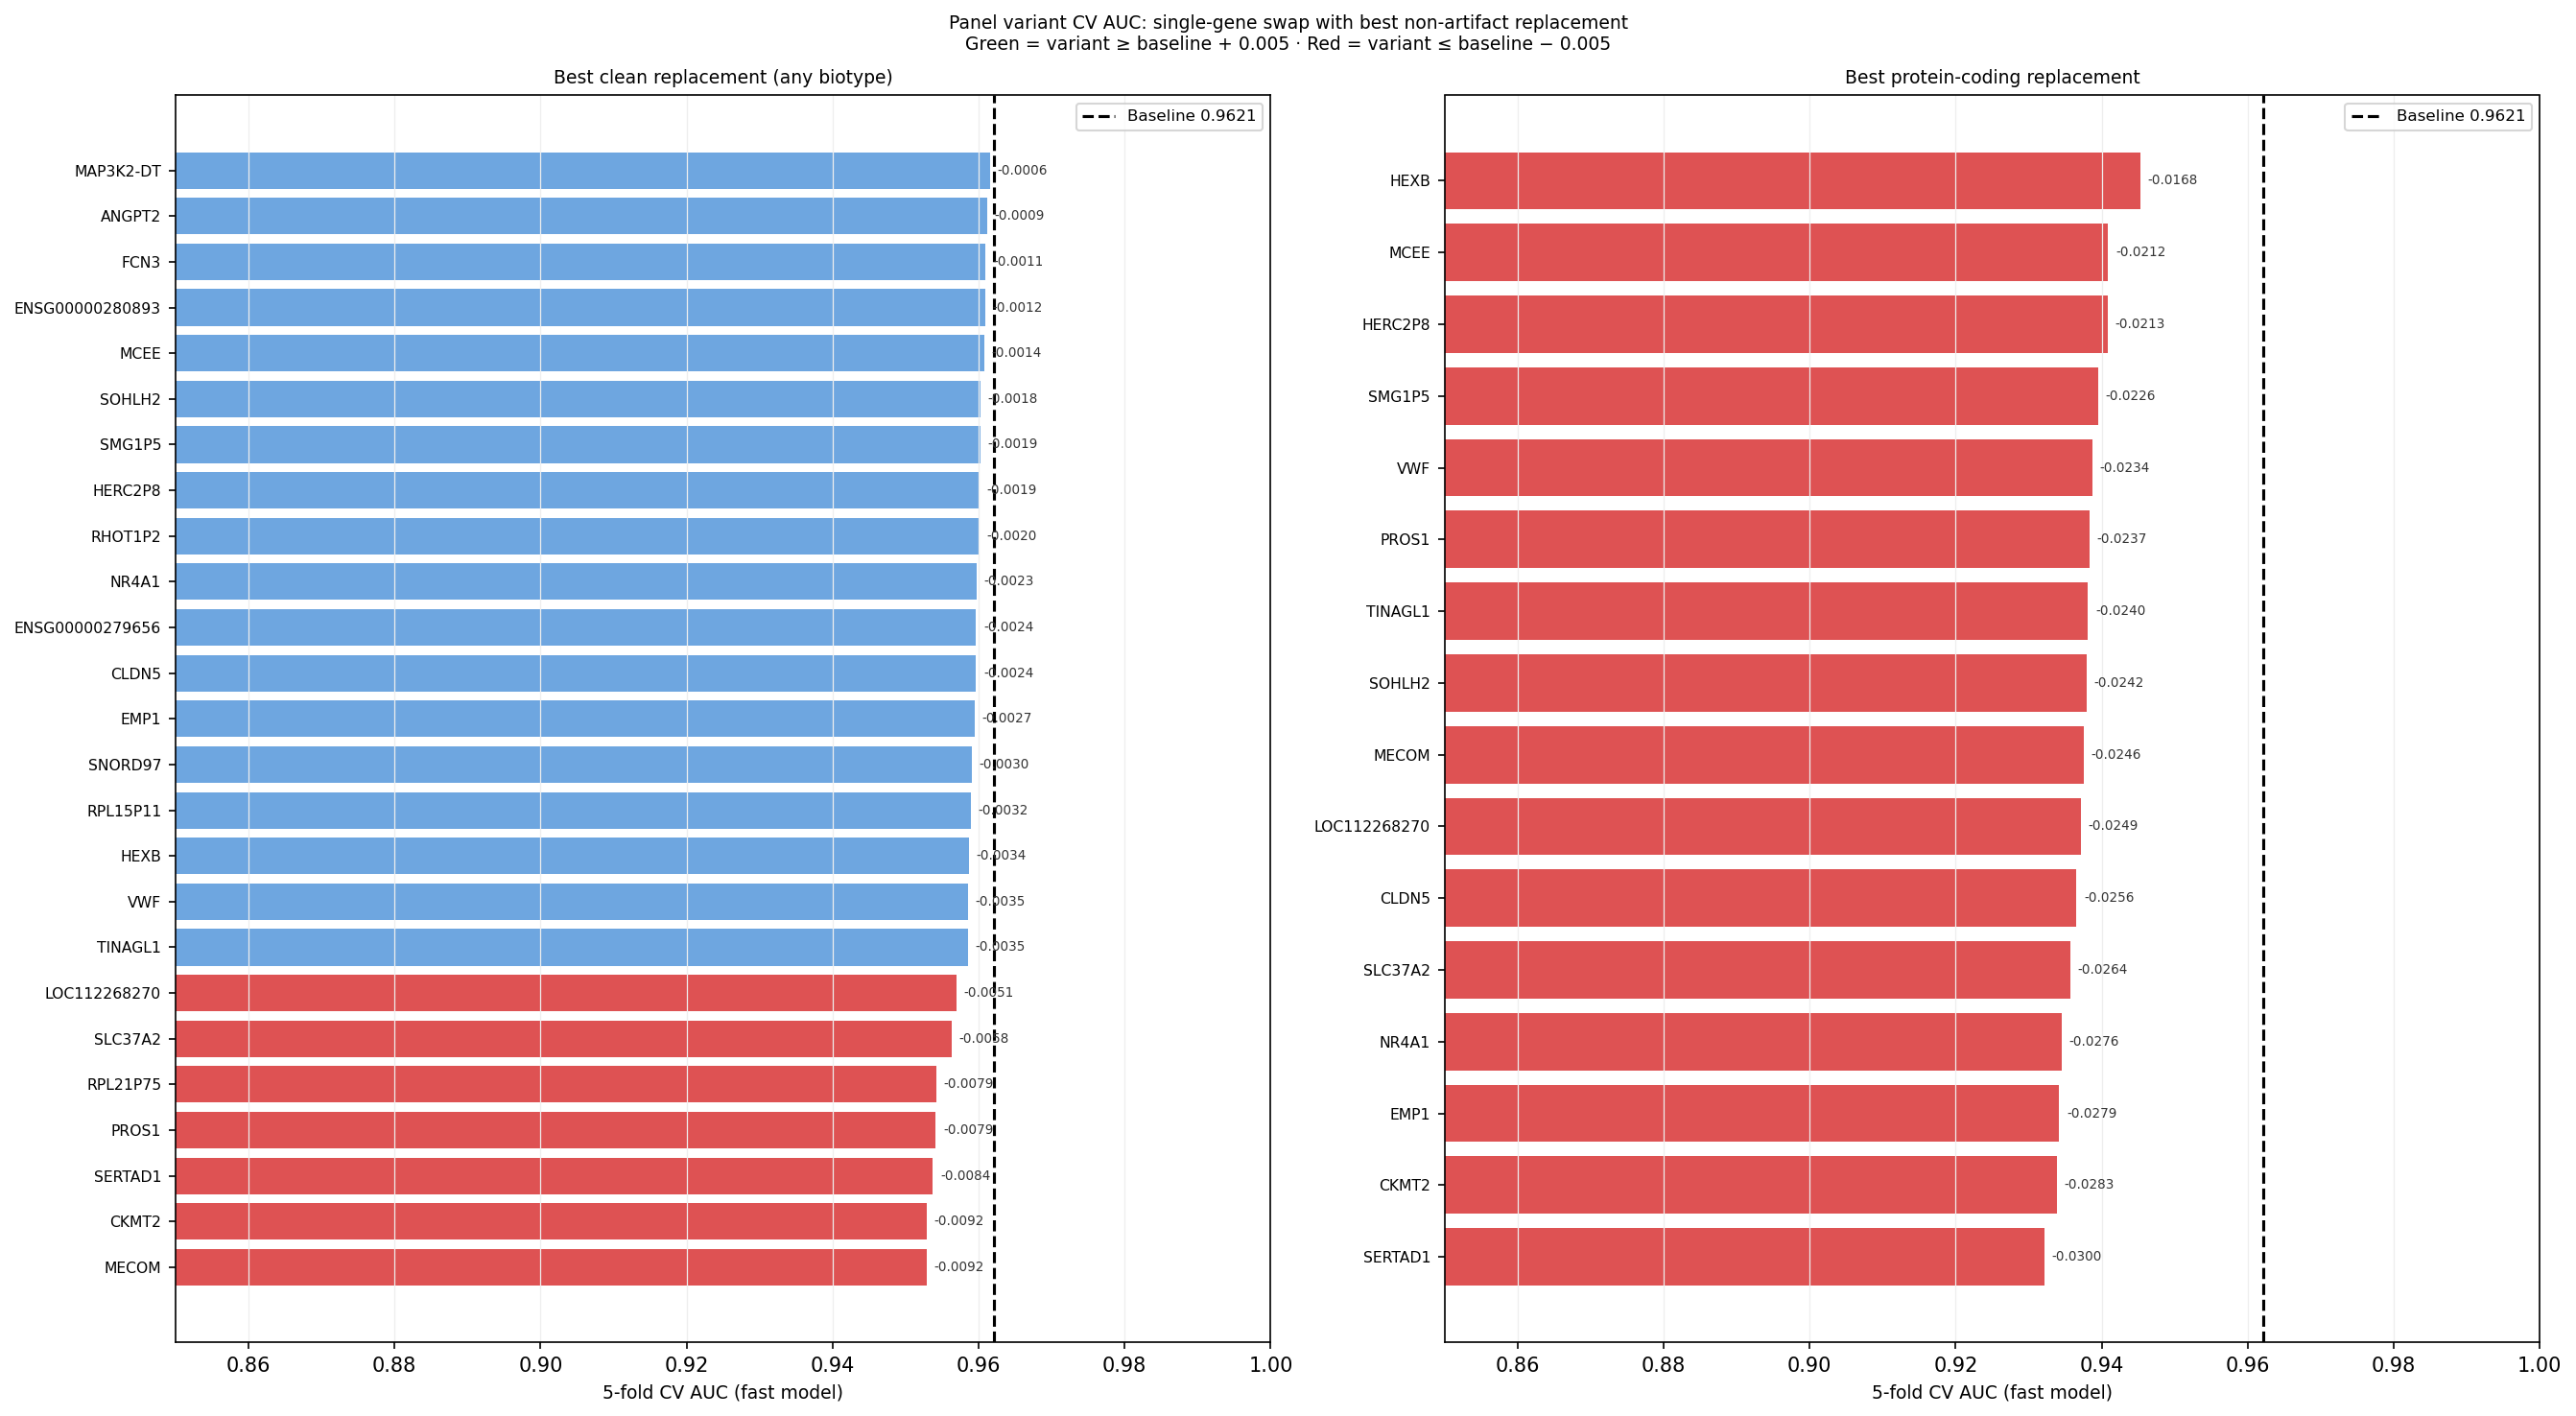

Here is the Python script that generated this plot:
"""Panel variant CV and zero-shot comparison.

For each of the 25 panel genes, creates a variant where that gene is swapped
for its best non-artifact replacement, then evaluates:

  1. 5-fold stratified CV on GPL24676 (fast model, n_estimators=100)
  2. Zero-shot AUC on GSE76220  (if replacement has symbol present in cohort)
  3. Zero-shot AUC on GSE122649 (if replacement has symbol present in cohort)

Also identifies the best *protein-coding* replacement per panel gene —
the highest-AUC non-artifact candidate with biotype="protein-coding".
Protein-coding replacements are the primary druggability candidates since
many panel genes are lncRNAs, pseudogenes, or poorly characterised.

Baseline: original 25-gene panel evaluated with the same fast model.

Outputs
-------
  panel_variant_cv.png
  panel_variant_cv_statistics.txt
"""

from __future__ import annotations

import gzip
import json
import re
import sys
import tarfile
import time
import warnings
from pathlib import Path

import numpy as np

ALS_DIR = Path(__file__).parents[1]
sys.path.insert(0, str(ALS_DIR))

from utils import load_dataset  # noqa: E402

import matplotlib  # noqa: E402
matplotlib.use("Agg")
import matplotlib.pyplot as plt  # noqa: E402
import pandas as pd  # noqa: E402
import requests  # noqa: E402
from lightgbm import LGBMClassifier  # noqa: E402
from sklearn.metrics import roc_auc_score  # noqa: E402
from sklearn.model_selection import StratifiedKFold  # noqa: E402
from sklearn.preprocessing import StandardScaler  # noqa: E402

SCRIPT_DIR   = Path(__file__).parent
ALS_DIR_RES  = ALS_DIR / "resources"

_PREFILTER_X     = SCRIPT_DIR / "lgbm_prefilter_X.npy"
_PREFILTER_NAMES = SCRIPT_DIR / "lgbm_prefilter_names.txt"
_PANEL_CSV       = SCRIPT_DIR / "lgbm_core25_panel.csv"
_PARAMS_PATH     = SCRIPT_DIR / "lgbm_top500_best_params.json"
_REPL_CSV        = SCRIPT_DIR / "gene_replacement_results.csv"
_AUDIT_CSV       = SCRIPT_DIR / "shap500_artifact_audit.csv"

RANDOM_STATE = 42
N_FOLDS      = 5
FAST_N_EST   = 100
PANEL_CV_AUC = 0.9621  # reference AUC for full 25-gene panel (full model, 5-fold CV)

_GSE122649_RAW_TAR = ALS_DIR_RES / "GSE122649" / "GSE122649_RAW.tar"
_SOFT_URL_122649 = (
    "https://ftp.ncbi.nlm.nih.gov/geo/series/GSE122nnn/GSE122649/soft/"
    "GSE122649_family.soft.gz"
)
_RAW_URL_122649 = (
    "https://ftp.ncbi.nlm.nih.gov/geo/series/GSE122nnn/GSE122649/suppl/"
    "GSE122649_RAW.tar"
)


# ---------------------------------------------------------------------------
# Replacement lookup and gene info
# ---------------------------------------------------------------------------


def _build_replacement_lookup(
    repl_csv: Path,
    audit_csv: Path,
) -> dict[str, list[tuple[float, str]]]:
    """panel_symbol → [(auc, ensg_base), ...] sorted desc, non-artifact only."""
    repl = pd.read_csv(repl_csv)
    audit = pd.read_csv(audit_csv)
    artifact_bases = set(
        audit.loc[audit["classification"] == "confirmed_artifact", "ensg_base"]
    )
    repl["candidate_base"] = repl["candidate_ensg"].str.split(".").str[0]
    clean = repl[
        repl["is_replacement"] & ~repl["candidate_base"].isin(artifact_bases)
    ]
    lookup: dict[str, list[tuple[float, str]]] = {}
    for sym, grp in clean.groupby("panel_symbol"):
        grp_s = grp.sort_values("replacement_auc", ascending=False)
        lookup[str(sym)] = list(zip(
            grp_s["replacement_auc"].tolist(),
            grp_s["candidate_base"].tolist(),
        ))
    return lookup


def _build_gene_info(
    audit_csv: Path,
    ensg_bases: set[str],
) -> dict[str, dict]:
    """Return {ensg_base → {symbol, biotype}} for all requested bases.

    Tries audit CSV first, then MyGeneInfo for the remainder.
    biotype values: 'protein-coding', 'lncRNA', 'pseudogene', 'other', ''
    """
    audit = pd.read_csv(audit_csv)
    info: dict[str, dict] = {}

    for _, row in audit.iterrows():
        base = str(row["ensg_base"])
        if base in ensg_bases:
            sym = str(row.get("symbol", "") or "").strip()
            btype = str(row.get("type_of_gene", "") or "").strip()
            info[base] = {
                "symbol":  sym if sym != "nan" else "",
                "biotype": btype if btype != "nan" else "",
            }

    unresolved = [b for b in ensg_bases if b not in info]
    if unresolved:
        print(f"  MyGeneInfo lookup for {len(unresolved)} unresolved ENSGs ...")
        for i in range(0, len(unresolved), 500):
            batch = unresolved[i : i + 500]
            try:
                r = requests.post(
                    "https://mygene.info/v3/gene",
                    json={
                        "ids": batch,
                        "fields": "symbol,type_of_gene",
                        "species": "human",
                    },
                    headers={"Content-Type": "application/json"},
                    timeout=60,
                )
                r.raise_for_status()
                for item in r.json():
                    qid = item.get("query", "")
                    if qid:
                        info[qid] = {
                            "symbol":  item.get("symbol", ""),
                            "biotype": item.get("type_of_gene", ""),
                        }
            except Exception as exc:
                print(f"  WARNING: MyGeneInfo failed: {exc}")
            time.sleep(0.25)
        # Fill anything still missing
        for b in unresolved:
            if b not in info:
                info[b] = {"symbol": "", "biotype": ""}

    return info


def _find_best_and_best_coding(
    ranked: list[tuple[float, str]],
    gene_info: dict[str, dict],
) -> tuple[tuple[float, str] | None, tuple[float, str] | None]:
    """Return (best_overall, best_protein_coding) from a ranked list."""
    best = ranked[0] if ranked else None
    best_coding = None
    for auc, base in ranked:
        btype = gene_info.get(base, {}).get("biotype", "")
        if btype == "protein-coding":
            best_coding = (auc, base)
            break
    return best, best_coding


# ---------------------------------------------------------------------------
# Data loaders
# ---------------------------------------------------------------------------


def _load_prefilter() -> tuple[np.ndarray, dict[str, int], np.ndarray]:
    """lgbm_prefilter_X.npy → (X, ensg_base_to_col, y)."""
    names = _PREFILTER_NAMES.read_text().splitlines()
    base_to_col = {n.split(".")[0]: i for i, n in enumerate(names)}
    X = np.load(_PREFILTER_X, mmap_mode="r")
    (ds,) = load_dataset("GSE153960", platform="GPL24676", resources_dir=ALS_DIR_RES)
    y = ds.y.values.astype(int)
    return X, base_to_col, y


def _load_train_raw() -> tuple[np.ndarray, dict[str, int], np.ndarray]:
    """GPL24676 log1p RSEM for zero-shot training → (X, ensg_base_to_col, y)."""
    (ds,) = load_dataset("GSE153960", platform="GPL24676", resources_dir=ALS_DIR_RES)
    X = np.log1p(ds.X.values.astype(np.float32))
    base_to_col = {n.split(".")[0]: i for i, n in enumerate(ds.X.columns)}
    return X, base_to_col, ds.y.values.astype(int)


def _load_gse76220() -> tuple[np.ndarray, dict[str, int], np.ndarray]:
    """GSE76220 log1p RPKM → (X, sym_to_col, y)."""
    (ds,) = load_dataset("GSE76220", resources_dir=ALS_DIR_RES)
    with warnings.catch_warnings():
        warnings.filterwarnings("ignore", category=RuntimeWarning)
        X = np.log1p(ds.X.values.astype(np.float32))
    sym_to_col = {s: i for i, s in enumerate(ds.X.columns)}
    return X, sym_to_col, ds.y.values.astype(int)


def _download_if_needed(url: str, dest: Path) -> None:
    if dest.exists():
        return
    dest.parent.mkdir(parents=True, exist_ok=True)
    print(f"  Downloading {dest.name} ...")
    r = requests.get(url, stream=True, timeout=300)
    r.raise_for_status()
    with open(dest, "wb") as fh:
        for chunk in r.iter_content(1 << 20):
            fh.write(chunk)
    print(f"  Saved {dest.stat().st_size / 1e6:.0f} MB")


def _load_gse122649() -> tuple[np.ndarray, dict[str, int], np.ndarray]:
    """GSE122649 log1p raw counts → (X, sym_to_col, y)."""
    _download_if_needed(_RAW_URL_122649, _GSE122649_RAW_TAR)
    r = requests.get(_SOFT_URL_122649, timeout=60, stream=True)
    content = gzip.decompress(r.content).decode("utf-8", errors="ignore")
    samples = re.split(r"\^SAMPLE", content)[1:]
    gsm_to_diag: dict[str, str] = {}
    for s in samples:
        acc_m = re.search(r"!Sample_geo_accession = (GSM\d+)", s)
        diag_m = re.search(r"!Sample_characteristics_ch1 = diagnosis: (.+)", s)
        if acc_m and diag_m:
            gsm_to_diag[acc_m.group(1)] = diag_m.group(1).strip()

    gene_symbols: list[str] = []
    sample_counts: dict[str, np.ndarray] = {}
    with tarfile.open(_GSE122649_RAW_TAR, "r") as tf:
        for member in tf.getmembers():
            gsm_m = re.search(r"(GSM\d+)", member.name)
            if not gsm_m or gsm_m.group(1) not in gsm_to_diag:
                continue
            gsm = gsm_m.group(1)
            fobj = tf.extractfile(member)
            if fobj is None:
                continue
            raw = fobj.read()
            if member.name.endswith(".gz"):
                raw = gzip.decompress(raw)
            lines = raw.decode("utf-8", errors="ignore").splitlines()
            rows = []
            for line in lines[1:]:
                parts = line.strip().split("\t")
                if len(parts) < 2:
                    continue
                try:
                    rows.append((parts[0].strip('"\''), float(parts[1])))
                except ValueError:
                    continue
            if not rows:
                continue
            syms = [r[0] for r in rows]
            counts = np.array([r[1] for r in rows], dtype=np.float32)
            if not gene_symbols:
                gene_symbols = syms
            elif len(syms) != len(gene_symbols):
                continue
            sample_counts[gsm] = counts

    gsm_ids = list(sample_counts.keys())
    X_raw = np.stack([sample_counts[g] for g in gsm_ids], axis=0)
    diag_map = {"sALS": 1, "sALS/FTD": 1, "Non-neurological control": 0}
    y = np.array([diag_map.get(gsm_to_diag[g], -1) for g in gsm_ids])
    valid = y >= 0
    X_log = np.log1p(X_raw[valid].astype(np.float32))
    sym_to_col = {s: i for i, s in enumerate(gene_symbols)}
    return X_log, sym_to_col, y[valid]


# ---------------------------------------------------------------------------
# Evaluation helpers
# ---------------------------------------------------------------------------


def _fast_cv_auc(
    X_pre: np.ndarray,
    y: np.ndarray,
    col_indices: list[int],
    params: dict,
) -> tuple[float, float]:
    """5-fold stratified CV on prefilter matrix columns col_indices.

    Returns (mean_auc, std_auc).
    """
    X = np.asarray(X_pre[:, col_indices], dtype=np.float32)
    skf = StratifiedKFold(n_splits=N_FOLDS, shuffle=True, random_state=RANDOM_STATE)
    aucs: list[float] = []
    for tr, te in skf.split(X, y):
        clf = LGBMClassifier(**params)
        with warnings.catch_warnings():
            warnings.filterwarnings("ignore")
            clf.fit(X[tr], y[tr])
        aucs.append(float(roc_auc_score(y[te], clf.predict_proba(X[te])[:, 1])))
    return float(np.mean(aucs)), float(np.std(aucs))


def _zeroshot_auc(
    X_train_log: np.ndarray,
    y_train: np.ndarray,
    X_test_log: np.ndarray,
    y_test: np.ndarray,
    tr_cols: list[int],
    te_cols: list[int],
    params: dict,
) -> float:
    """Zero-shot: train on GPL24676, predict on external cohort."""
    X_tr = X_train_log[:, tr_cols].astype(np.float32)
    X_te = X_test_log[:, te_cols].astype(np.float32)
    scaler = StandardScaler()
    X_tr_sc = scaler.fit_transform(X_tr)
    X_te_sc = scaler.transform(X_te)
    clf = LGBMClassifier(**{**params, "verbose": -1})
    with warnings.catch_warnings():
        warnings.filterwarnings("ignore")
        clf.fit(X_tr_sc, y_train)
    return float(roc_auc_score(y_test, clf.predict_proba(X_te_sc)[:, 1]))


# ---------------------------------------------------------------------------
# Build variant list
# ---------------------------------------------------------------------------


def _build_variants(
    panel_df: pd.DataFrame,
    replacement_lookup: dict[str, list[tuple[float, str]]],
    gene_info: dict[str, dict],
    prefilter_base_to_col: dict[str, int],
    train_base_to_col: dict[str, int],
    cohort_sym_to_cols: dict[str, dict[str, int]],
) -> list[dict]:
    """Build a list of variant descriptors.

    Each variant has:
      panel_symbol   : gene being replaced
      repl_ensg      : replacement ENSG base
      repl_symbol    : replacement HGNC symbol (may be empty)
      repl_biotype   : protein-coding / lncRNA / etc.
      repl_auc_train : AUC of replacement in GPL24676 context (from gene_replacement_results)
      kind           : 'best_clean' or 'best_coding'
      pre_cols       : column indices in prefilter matrix for 25-gene variant
      train_cols     : column indices in GPL24676 log1p matrix for 25-gene variant
      cohort_cols    : {cohort_name → column indices} for external cohorts
      cohort_has_repl: {cohort_name → bool} whether replacement is in cohort
    """
    # Base (original panel) column indices
    panel_pre_cols: list[int] = []
    panel_train_cols: list[int] = []
    panel_cohort_te: dict[str, list[int]] = {name: [] for name in cohort_sym_to_cols}
    panel_cohort_has: dict[str, bool] = {name: True for name in cohort_sym_to_cols}

    for _, row in panel_df.iterrows():
        feat = str(row["feature"])
        sym = str(row["symbol"])
        base = feat.split(".")[0]
        panel_pre_cols.append(prefilter_base_to_col[base])
        panel_train_cols.append(train_base_to_col[base])
        for cname, sym_to_col in cohort_sym_to_cols.items():
            panel_cohort_te[cname].append(sym_to_col.get(sym, -1))

    for cname in cohort_sym_to_cols:
        panel_cohort_has[cname] = all(c >= 0 for c in panel_cohort_te[cname])

    variants: list[dict] = []

    for idx, row in panel_df.iterrows():
        sym = str(row["symbol"])
        feat = str(row["feature"])
        orig_base = feat.split(".")[0]

        if sym not in replacement_lookup:
            continue

        ranked = replacement_lookup[sym]
        best, best_coding = _find_best_and_best_coding(ranked, gene_info)

        for kind, candidate in [("best_clean", best), ("best_coding", best_coding)]:
            if candidate is None:
                continue
            repl_auc, repl_base = candidate
            gi = gene_info.get(repl_base, {})
            repl_sym = gi.get("symbol", "")
            repl_bio = gi.get("biotype", "")

            # Prefilter columns: swap gene at idx
            pre_cols = list(panel_pre_cols)
            if repl_base not in prefilter_base_to_col:
                continue  # replacement not in prefilter matrix
            pre_cols[idx] = prefilter_base_to_col[repl_base]

            # Train (log1p) columns: swap
            train_cols = list(panel_train_cols)
            if repl_base not in train_base_to_col:
                continue
            train_cols[idx] = train_base_to_col[repl_base]

            # Cohort test columns: use replacement if present, else keep original slot
            cohort_te: dict[str, list[int]] = {}
            cohort_has: dict[str, bool] = {}  # True = replacement actually used in test
            for cname, sym_to_col in cohort_sym_to_cols.items():
                te_cols = list(panel_cohort_te[cname])
                if repl_sym and repl_sym in sym_to_col:
                    te_cols[idx] = sym_to_col[repl_sym]
                    cohort_has[cname] = True
                else:
                    cohort_has[cname] = False  # original gene kept in this slot
                cohort_te[cname] = te_cols

            variants.append({
                "panel_symbol":    sym,
                "repl_ensg":       repl_base,
                "repl_symbol":     repl_sym,
                "repl_biotype":    repl_bio,
                "repl_auc_train":  repl_auc,
                "kind":            kind,
                "pre_cols":        pre_cols,
                "train_cols":      train_cols,
                "cohort_te":       cohort_te,
                "cohort_has":      cohort_has,
            })

    return variants, {
        "pre_cols":   panel_pre_cols,
        "train_cols": panel_train_cols,
        "cohort_te":  panel_cohort_te,
        "cohort_has": panel_cohort_has,
    }


# ---------------------------------------------------------------------------
# Figure
# ---------------------------------------------------------------------------


def _make_figure(results_df: pd.DataFrame) -> None:
    """Horizontal grouped bar chart: CV AUC for best_clean and best_coding variants."""
    baseline = PANEL_CV_AUC

    best_clean = results_df[results_df["kind"] == "best_clean"].set_index("panel_symbol")
    best_coding = results_df[results_df["kind"] == "best_coding"].set_index("panel_symbol")

    genes = results_df["panel_symbol"].unique().tolist()

    fig, axes = plt.subplots(1, 2, figsize=(18, 10), sharey=False)

    for ax, df_sub, title, colour in [
        (axes[0], best_clean,  "Best clean replacement (any biotype)", "#4A90D9"),
        (axes[1], best_coding, "Best protein-coding replacement",       "#E05C5C"),
    ]:
        rows = [(g, df_sub.loc[g, "cv_auc"] if g in df_sub.index else float("nan"))
                for g in genes]
        rows_valid = [(g, a) for g, a in rows if not np.isnan(a)]
        rows_sorted = sorted(rows_valid, key=lambda x: x[1])

        syms = [r[0] for r in rows_sorted]
        aucs = [r[1] for r in rows_sorted]
        y_pos = np.arange(len(syms))
        deltas = [a - baseline for a in aucs]
        bar_colours = ["#d62728" if d < -0.005 else "#2ca02c" if d > 0.005 else colour
                       for d in deltas]

        ax.barh(y_pos, aucs, color=bar_colours, alpha=0.8)
        ax.axvline(baseline, color="black", lw=1.5, ls="--", label=f"Baseline {baseline:.4f}")
        ax.set_yticks(y_pos)
        ax.set_yticklabels(syms, fontsize=7.5)
        ax.set_xlabel("5-fold CV AUC (fast model)", fontsize=9)
        ax.set_xlim(0.85, 1.00)
        ax.set_title(title, fontsize=9)
        ax.legend(fontsize=8)
        ax.grid(axis="x", color="#EEEEEE", lw=0.6)

        # Annotate with Δ AUC
        for i, (a, d) in enumerate(zip(aucs, deltas)):
            ax.text(a + 0.001, i, f"{d:+.4f}", va="center", fontsize=6.5,
                    color="#333333")

    fig.suptitle(
        "Panel variant CV AUC: single-gene swap with best non-artifact replacement\n"
        "Green = variant ≥ baseline + 0.005 · Red = variant ≤ baseline − 0.005",
        fontsize=9,
    )
    plt.tight_layout()
    out = SCRIPT_DIR / "panel_variant_cv.png"
    fig.savefig(out, dpi=150, bbox_inches="tight")
    plt.close()
    print(f"\nFigure saved: {out.name}")


# ---------------------------------------------------------------------------
# Statistics file
# ---------------------------------------------------------------------------


def _write_stats(
    baseline_cv: tuple[float, float],
    baseline_zs: dict[str, float],
    results_df: pd.DataFrame,
) -> None:
    lines = [
        "Panel Variant CV and Zero-Shot Comparison",
        "=" * 80,
        f"Fast model: n_estimators={FAST_N_EST}, 5-fold stratified CV, random_state={RANDOM_STATE}",
        f"Artifact-free pool: 41 confirmed artifacts excluded.",
        "",
        "BASELINE (original 25-gene panel)",
        "-" * 80,
        f"  Fast-model 5-fold CV AUC : {baseline_cv[0]:.4f} ± {baseline_cv[1]:.4f}",
    ]
    for cname, auc in baseline_zs.items():
        lines.append(f"  Zero-shot {cname:<12}: {auc:.4f}")
    lines += [
        f"  (Reference full-model CV AUC: {PANEL_CV_AUC:.4f})",
        "",
    ]

    for kind, kind_label in [
        ("best_clean",  "BEST CLEAN REPLACEMENT (any biotype, highest AUC)"),
        ("best_coding", "BEST PROTEIN-CODING REPLACEMENT"),
    ]:
        sub = results_df[results_df["kind"] == kind].sort_values("cv_delta")
        lines += [
            kind_label,
            "-" * 80,
            f"{'Gene':<22} {'Replacement':<18} {'Biotype':<16} {'ReplAUC':>8}"
            f"  {'CV AUC':>8}  {'Δ CV':>7}",
            "-" * 80,
        ]
        for _, r in sub.iterrows():
            repl_label = (r["repl_symbol"] or r["repl_ensg"])[:17]
            bio = (r["repl_biotype"] or "?")[:15]
            cv = f"{r['cv_auc']:.4f}" if not np.isnan(r["cv_auc"]) else "  N/A "
            delta = f"{r['cv_delta']:+.4f}" if not np.isnan(r["cv_delta"]) else "  N/A "
            lines.append(
                f"{r['panel_symbol']:<22} {repl_label:<18} {bio:<16}"
                f"  {r['repl_auc_train']:>8.4f}  {cv:>8}  {delta:>7}"
            )
            for cname in [c for c in r.index if c.startswith("zs_") and
                          not c.endswith("_repl_in_cohort")]:
                cohort = cname[3:]
                auc = r[cname]
                in_cohort = r.get(f"{cname}_repl_in_cohort", False)
                if not np.isnan(auc):
                    b_auc = baseline_zs.get(cohort, float("nan"))
                    delta_zs = auc - b_auc if not np.isnan(b_auc) else float("nan")
                    marker = "* repl tested" if in_cohort else "~ orig tested"
                    lines.append(
                        f"    {cohort:<20} zero-shot={auc:.4f}  Δ={delta_zs:+.4f}  ({marker})"
                    )
        lines.append("")

    # Summary: best variants overall
    best_sub = results_df[results_df["kind"] == "best_clean"].nlargest(5, "cv_auc")
    lines += [
        "TOP 5 VARIANTS BY CV AUC (best clean replacement)",
        "-" * 80,
    ]
    for _, r in best_sub.iterrows():
        repl_label = r["repl_symbol"] or r["repl_ensg"]
        lines.append(
            f"  Swap {r['panel_symbol']:<18} → {repl_label:<20} "
            f"CV={r['cv_auc']:.4f} (Δ{r['cv_delta']:+.4f})"
        )

    out = SCRIPT_DIR / "panel_variant_cv_statistics.txt"
    out.write_text("\n".join(lines))
    print(f"Statistics saved: {out.name}")


# ---------------------------------------------------------------------------
# Main
# ---------------------------------------------------------------------------


def main() -> None:
    print("=" * 80)
    print("Panel Variant CV and Zero-Shot Comparison")
    print("=" * 80)

    panel_df = pd.read_csv(_PANEL_CSV).reset_index(drop=True)
    base_params = json.loads(_PARAMS_PATH.read_text())
    fast_params = {
        **base_params,
        "n_estimators": FAST_N_EST,
        "colsample_bytree": 1.0,
        "verbose": -1,
        "n_jobs": 1,
    }
    zs_params = {**fast_params, "n_estimators": 300, "n_jobs": -1}

    # Build replacement lookup
    print("\n[1] Building clean replacement lookup ...")
    replacement_lookup = _build_replacement_lookup(_REPL_CSV, _AUDIT_CSV)
    n_entries = sum(len(v) for v in replacement_lookup.values())
    print(f"  {n_entries} clean replacement candidate entries across {len(replacement_lookup)} panel genes")

    # Collect all unique candidate bases for gene info lookup
    all_bases: set[str] = {
        base for cands in replacement_lookup.values() for _, base in cands
    }
    print(f"\n[2] Resolving gene info for {len(all_bases)} unique replacement candidates ...")
    gene_info = _build_gene_info(_AUDIT_CSV, all_bases)
    n_coding = sum(1 for v in gene_info.values() if v.get("biotype") == "protein-coding")
    n_sym = sum(1 for v in gene_info.values() if v.get("symbol"))
    print(f"  {n_sym}/{len(gene_info)} have HGNC symbol, {n_coding} protein-coding")

    # Load prefilter matrix for fast CV
    print("\n[3] Loading prefilter matrix ...")
    X_pre, pre_base_to_col, y_pre = _load_prefilter()
    print(f"  X_pre: {X_pre.shape}")

    # Load GPL24676 log1p for zero-shot training
    print("\n[4] Loading GPL24676 log1p for zero-shot training ...")
    X_tr_log, tr_base_to_col, y_tr = _load_train_raw()
    print(f"  n={len(y_tr)}  ALS={int(y_tr.sum())}  Ctrl={int((y_tr==0).sum())}")

    # Load external cohorts
    print("\n[5] Loading GSE76220 ...")
    X_76220, sym_76220, y_76220 = _load_gse76220()
    print(f"  n={len(y_76220)}")

    print("\n[6] Loading GSE122649 ...")
    X_122649, sym_122649, y_122649 = _load_gse122649()
    print(f"  n={len(y_122649)}")

    cohort_data = {
        "GSE76220":  (X_76220,  sym_76220,  y_76220),
        "GSE122649": (X_122649, sym_122649, y_122649),
    }
    cohort_sym_to_cols = {
        "GSE76220":  sym_76220,
        "GSE122649": sym_122649,
    }

    # Build variant list
    print("\n[7] Building variant panel list ...")
    variants, baseline_info = _build_variants(
        panel_df, replacement_lookup, gene_info,
        pre_base_to_col, tr_base_to_col, cohort_sym_to_cols,
    )
    print(f"  {len(variants)} variants to evaluate")

    # Evaluate baseline
    print("\n[8] Evaluating baseline (original 25-gene panel) ...")
    baseline_pre_cols = baseline_info["pre_cols"]
    baseline_cv_auc, baseline_cv_std = _fast_cv_auc(X_pre, y_pre, baseline_pre_cols, fast_params)
    print(f"  Baseline fast-model CV AUC: {baseline_cv_auc:.4f} ± {baseline_cv_std:.4f}")

    baseline_zs: dict[str, float] = {}
    for cname, (X_te, sym_map, y_te) in cohort_data.items():
        # Use whatever cohort columns are available (skip slots with -1)
        tr_cols = [c for c in baseline_info["train_cols"] if c >= 0]
        te_cols_raw = baseline_info["cohort_te"][cname]
        # Match: only use slots where BOTH train and test have valid columns
        paired = [(tc, ec) for tc, ec in zip(baseline_info["train_cols"], te_cols_raw)
                  if tc >= 0 and ec >= 0]
        if len(paired) < 5:
            baseline_zs[cname] = float("nan")
            continue
        tr_c, te_c = zip(*paired)
        auc = _zeroshot_auc(X_tr_log, y_tr, X_te, y_te, list(tr_c), list(te_c), zs_params)
        baseline_zs[cname] = auc
        print(f"  Baseline zero-shot {cname}: {auc:.4f}")

    # Evaluate all variants
    print(f"\n[9] Evaluating {len(variants)} variants ...")
    records: list[dict] = []
    for i, v in enumerate(variants):
        sym = v["panel_symbol"]
        kind = v["kind"]
        print(f"  [{i+1:3d}/{len(variants)}] {sym} ({kind}) → {v['repl_symbol'] or v['repl_ensg']}", end="  ", flush=True)

        cv_auc, cv_std = _fast_cv_auc(X_pre, y_pre, v["pre_cols"], fast_params)
        print(f"CV={cv_auc:.4f}", end="", flush=True)

        rec: dict = {
            "panel_symbol":   sym,
            "repl_ensg":      v["repl_ensg"],
            "repl_symbol":    v["repl_symbol"],
            "repl_biotype":   v["repl_biotype"],
            "repl_auc_train": v["repl_auc_train"],
            "kind":           kind,
            "cv_auc":         cv_auc,
            "cv_std":         cv_std,
            "cv_delta":       cv_auc - baseline_cv_auc,
        }

        for cname, (X_te, sym_map, y_te) in cohort_data.items():
            paired = [(tc, ec) for tc, ec in zip(v["train_cols"], v["cohort_te"][cname])
                      if tc >= 0 and ec >= 0]
            if len(paired) < 5:
                rec[f"zs_{cname}"] = float("nan")
                rec[f"zs_{cname}_repl_in_cohort"] = False
                continue
            tr_c, te_c = zip(*paired)
            zs_auc = _zeroshot_auc(X_tr_log, y_tr, X_te, y_te, list(tr_c), list(te_c), zs_params)
            rec[f"zs_{cname}"] = zs_auc
            rec[f"zs_{cname}_repl_in_cohort"] = v["cohort_has"].get(cname, False)
            marker = "*" if v["cohort_has"].get(cname, False) else "~"
            print(f"  ZS_{cname}={marker}{zs_auc:.4f}", end="", flush=True)

        print()
        records.append(rec)

    results_df = pd.DataFrame(records)

    print("\n[10] Generating figure and statistics ...")
    _make_figure(results_df)
    _write_stats(
        (baseline_cv_auc, baseline_cv_std),
        baseline_zs,
        results_df,
    )

    print("\nDone.")


if __name__ == "__main__":
    main()
